Run: headless pygame with SDL's dummy video driver; simulated clock (each Clock.tick advances the game by its frame time, no real sleeping); random seed 0; keys injected as events and as key.get_pressed() state; mouse plan: one left click at the window centre at the start of phase 2, then a move to the lower-right quarter at the start of phase 3.
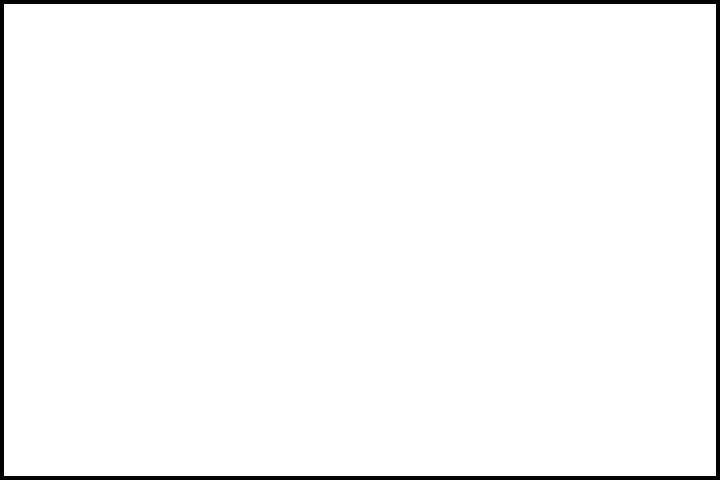
Frame 1 of 4 · flips 1–60 · no input
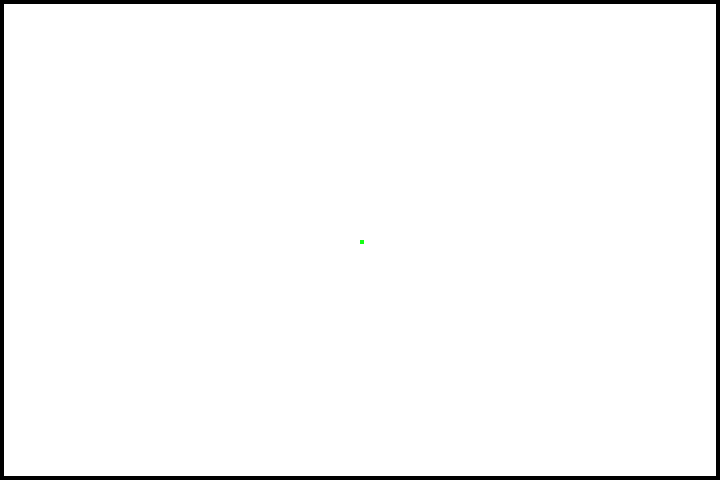
Frame 2 of 4 · flips 61–180 · clicked the window centre · tapped SPACE, RETURN · held RIGHT (→), D
Frame 3 of 4 · flips 181–300 · moved the mouse to the lower-right quarter · held DOWN (↓), S · screen unchanged from frame 2, image omitted
Frame 4 of 4 · flips 301–420 · held LEFT (←), A, UP (↑), W · screen unchanged from frame 3, image omitted

The pygame program that drew these frames:

import pygame
import sys
import random
import colorsys

# Configurações iniciais
CONFIG = {
    "WIDTH": 720,
    "HEIGHT": 480,
    "BLOCK_SIZE": 4,
    "ALG_RUN": False,
    "USE_RANDOM_COLOR": False,
    "TAXA_COR": 10,
    "ROWS": lambda: CONFIG["WIDTH"] // CONFIG["BLOCK_SIZE"],
    "COLUMNS": lambda: CONFIG["HEIGHT"] // CONFIG["BLOCK_SIZE"]
}

COLORS = {
    "BLACK": (0, 0, 0),
    "WHITE": (255, 255, 255),
    "CIAN": (52, 78, 91),
    "RED": (204, 20, 20),
    "GREEN": (20, 255, 20),
    "YELLOW": (255, 255, 102)
}

# Inicialização do pygame
pygame.init()
display = pygame.display.set_mode((CONFIG["WIDTH"], CONFIG["HEIGHT"]))
clock = pygame.time.Clock()
pygame.display.set_caption("PixelArt")

# Função de texto centralizado
def draw_text(text, font, color, scr, x, y):
    title = font.render(text, True, color)
    scr.blit(title, title.get_rect(center=(x, y)))

# Gerenciamento de cores
def escolhe_cor(cor, taxa_hue=0.05, taxa_lightness=0.1, limite_lightness=(0.2, 0.8)):
    r, g, b = [x / 255.0 for x in cor]
    h, l, s = colorsys.rgb_to_hls(r, g, b)
    h = (h + random.uniform(-taxa_hue, taxa_hue)) % 1.0
    l = max(limite_lightness[0], min(limite_lightness[1], l + random.uniform(-taxa_lightness, taxa_lightness)))
    return tuple(int(x * 255) for x in colorsys.hls_to_rgb(h, l, s))

# Criação da grade de vértices
def make_grid():
    rows, cols = CONFIG["ROWS"](), CONFIG["COLUMNS"]()
    return [[Vortex(i, j, CONFIG["BLOCK_SIZE"], display) for j in range(cols)] for i in range(rows)]

class Vortex:
    def __init__(self, row, col, size, display):
        self.row, self.col = row, col
        self.x, self.y = row * size, col * size
        self.size, self.display = size, display
        self.color, self.is_vortex, self.visited = COLORS["WHITE"], True, False
        self.neighbours = []
        self._define_wall()

    def _define_wall(self):
        if self.row in (0, CONFIG["ROWS"]() - 1) or self.col in (0, CONFIG["COLUMNS"]() - 1):
            self.is_vortex, self.color = False, COLORS["BLACK"]

    def draw(self, color=None):
        color = color or self.color
        pygame.draw.rect(self.display, color, (self.x, self.y, self.size, self.size))

    def update_color(self, color):
        self.color, self.visited = color, True
        self.draw()

    def add_neighbours(self, grid):
        rows, cols = CONFIG["ROWS"](), CONFIG["COLUMNS"]()
        directions = [(-1, 0), (1, 0), (0, -1), (0, 1)]
        for dr, dc in directions:
            nr, nc = self.row + dr, self.col + dc
            if 0 <= nr < rows and 0 <= nc < cols and grid[nr][nc].is_vortex:
                self.neighbours.append(grid[nr][nc])

# Função principal do jogo
def main():
    grid = make_grid()
    start_node, end_node = grid[1][1], grid[CONFIG["ROWS"]() - 2][CONFIG["COLUMNS"]() - 2]
    current_color = COLORS["GREEN"]
    run = True

    while run:
        for event in pygame.event.get():
            if event.type == pygame.QUIT:
                run = False

            if event.type == pygame.KEYDOWN:
                if event.key == pygame.K_SPACE:
                    CONFIG["ALG_RUN"] = not CONFIG["ALG_RUN"]
                elif event.key == pygame.K_c:
                    grid = make_grid()

            if pygame.mouse.get_pressed()[0]:  # Botão esquerdo do mouse
                x, y = pygame.mouse.get_pos()
                row, col = x // CONFIG["BLOCK_SIZE"], y // CONFIG["BLOCK_SIZE"]
                if grid[row][col].is_vortex:
                    grid[row][col].update_color(current_color)

        if CONFIG["ALG_RUN"]:
            # Lógica do algoritmo em andamento (placeholder)
            pass

        display.fill(COLORS["BLACK"])
        for row in grid:
            for vortex in row:
                vortex.draw()

        draw_text("Pressione ESPAÇO para iniciar/parar", pygame.font.Font(None, 30), COLORS["WHITE"], display, CONFIG["WIDTH"] // 2, 20)
        pygame.display.update()
        clock.tick(60)

    pygame.quit()
    sys.exit()

if __name__ == "__main__":
    main()
